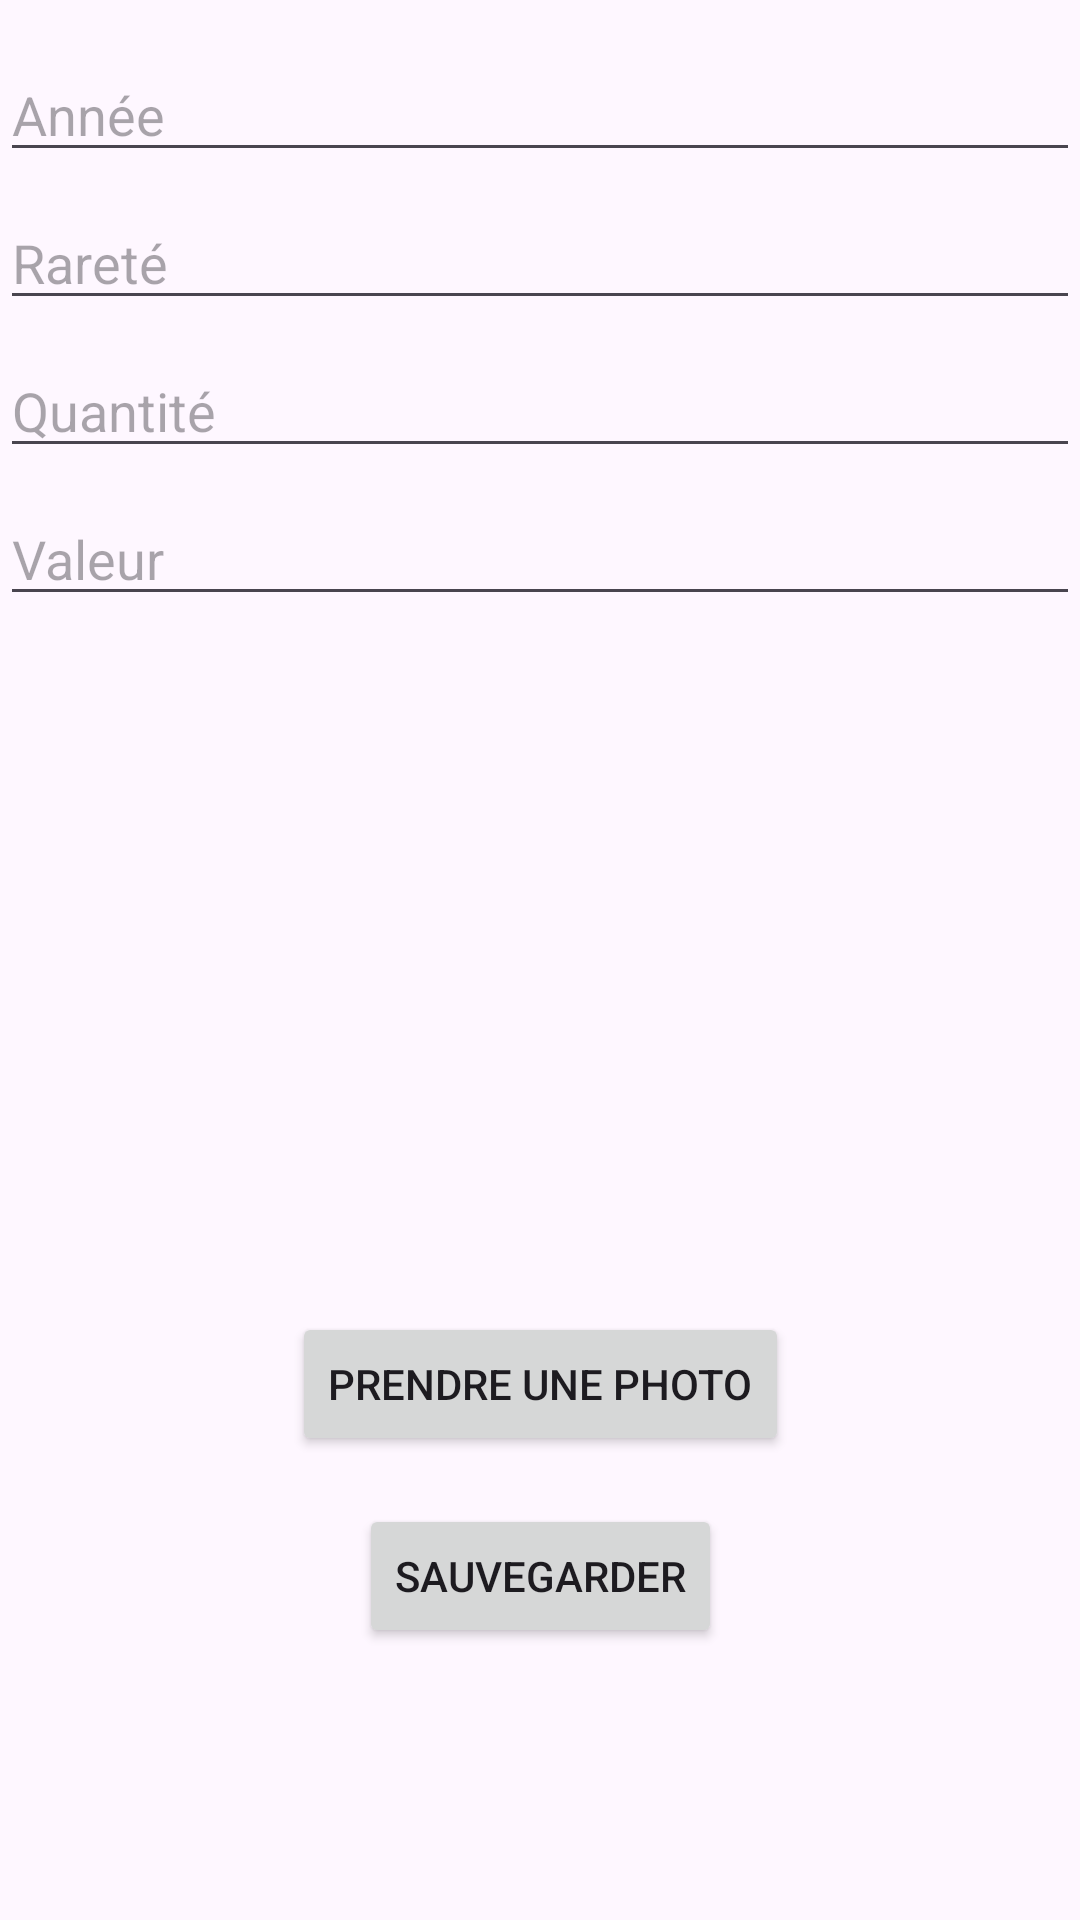

Produce the Android XML layout that renders to this screen, including the resource entries it uses.
<!-- AndroidManifest.xml: application theme Theme.CoinCollector -->
<!-- res/layout/activity_add_coin.xml -->
<?xml version="1.0" encoding="utf-8"?>
<androidx.constraintlayout.widget.ConstraintLayout xmlns:android="http://schemas.android.com/apk/res/android"
    xmlns:app="http://schemas.android.com/apk/res-auto"
    xmlns:tools="http://schemas.android.com/tools"
    android:id="@+id/main"
    android:layout_width="match_parent"
    android:layout_height="match_parent"
    tools:context=".AddCoinActivity">

    <EditText
        android:id="@+id/editTextYear"
        android:layout_width="0dp"
        android:layout_height="wrap_content"
        android:hint="Année"
        android:layout_marginTop="16dp"
        app:layout_constraintTop_toTopOf="parent"
        app:layout_constraintLeft_toLeftOf="parent"
        app:layout_constraintRight_toRightOf="parent"/>

    <EditText
        android:id="@+id/editTextRarity"
        android:layout_width="0dp"
        android:layout_height="wrap_content"
        android:hint="Rareté"
        android:layout_marginTop="8dp"
        app:layout_constraintTop_toBottomOf="@id/editTextYear"
        app:layout_constraintLeft_toLeftOf="parent"
        app:layout_constraintRight_toRightOf="parent"/>

    <EditText
        android:id="@+id/editTextQuantity"
        android:layout_width="0dp"
        android:layout_height="wrap_content"
        android:hint="Quantité"
        android:layout_marginTop="8dp"
        app:layout_constraintTop_toBottomOf="@id/editTextRarity"
        app:layout_constraintLeft_toLeftOf="parent"
        app:layout_constraintRight_toRightOf="parent"/>

    <EditText
        android:id="@+id/editTextValue"
        android:layout_width="0dp"
        android:layout_height="wrap_content"
        android:hint="Valeur"
        android:layout_marginTop="8dp"
        app:layout_constraintTop_toBottomOf="@id/editTextQuantity"
        app:layout_constraintLeft_toLeftOf="parent"
        app:layout_constraintRight_toRightOf="parent"/>

    <ImageView
        android:id="@+id/imageViewCoin"
        android:layout_width="200dp"
        android:layout_height="200dp"
        android:layout_marginTop="16dp"
        app:layout_constraintTop_toBottomOf="@id/editTextValue"
        app:layout_constraintLeft_toLeftOf="parent"
        app:layout_constraintRight_toRightOf="parent"/>

    <Button
        android:id="@+id/buttonCapture"
        android:layout_width="wrap_content"
        android:layout_height="wrap_content"
        android:text="Prendre une photo"
        android:layout_marginTop="16dp"
        app:layout_constraintTop_toBottomOf="@id/imageViewCoin"
        app:layout_constraintLeft_toLeftOf="parent"
        app:layout_constraintRight_toRightOf="parent"/>

    <Button
        android:id="@+id/btnSave"
        android:layout_width="wrap_content"
        android:layout_height="wrap_content"
        android:text="Sauvegarder"
        android:layout_marginTop="16dp"
        app:layout_constraintTop_toBottomOf="@id/buttonCapture"
        app:layout_constraintLeft_toLeftOf="parent"
        app:layout_constraintRight_toRightOf="parent"/>

</androidx.constraintlayout.widget.ConstraintLayout>
<!-- resources referenced by this layout -->
<resources>
  <style name="Theme.CoinCollector" parent="Base.Theme.CoinCollector" />
  <style name="Base.Theme.CoinCollector" parent="Theme.Material3.DayNight.NoActionBar">
          
          
      </style>
</resources>
